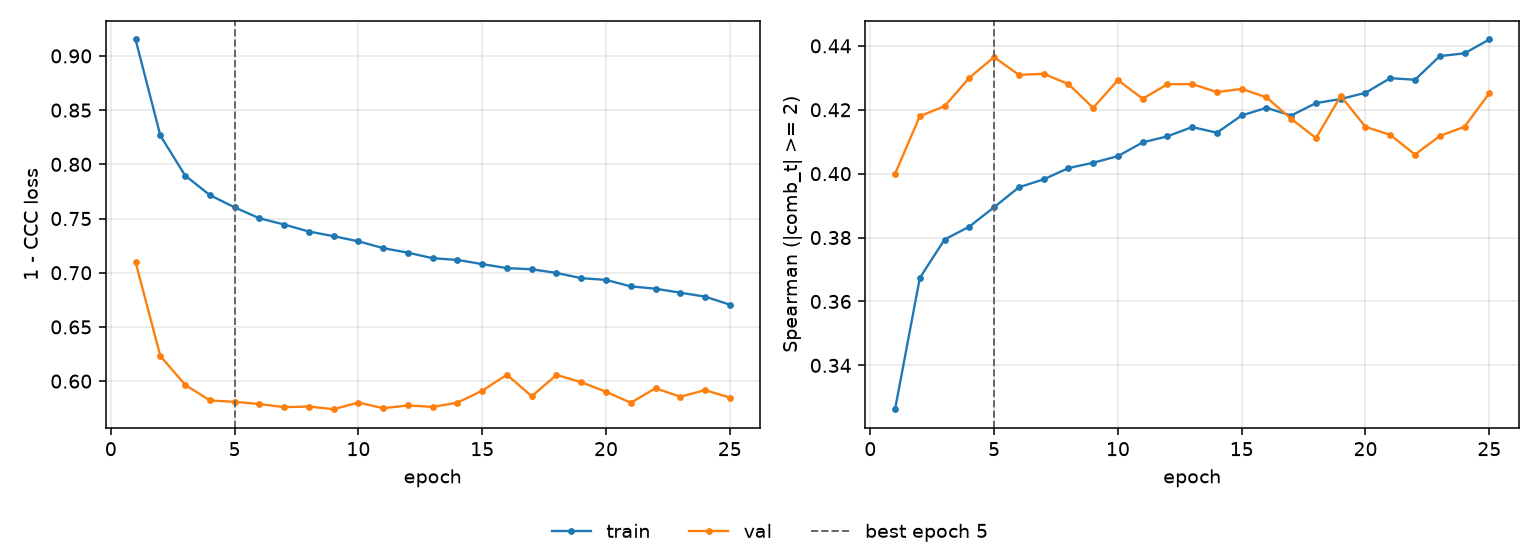

The table this chart was drawn from, first rows:
epoch, tr_loss, vl_loss, tr_sp, vl_sp, is_best
1, 0.9152, 0.7098, 0.3263, 0.4, False
2, 0.8266, 0.6233, 0.3674, 0.418, False
3, 0.7897, 0.5967, 0.3794, 0.4211, False
4, 0.7716, 0.5822, 0.3834, 0.43, False
5, 0.7603, 0.5809, 0.3895, 0.4365, True
6, 0.7502, 0.5789, 0.3957, 0.4309, False
7, 0.7445, 0.576, 0.3982, 0.4313, False
8, 0.738, 0.5766, 0.4017, 0.428, False
9, 0.7337, 0.5741, 0.4034, 0.4206, False
10, 0.729, 0.5803, 0.4055, 0.4293, False
11, 0.7227, 0.575, 0.4098, 0.4235, False
12, 0.7185, 0.5776, 0.4117, 0.428, False
13, 0.7134, 0.5762, 0.4146, 0.4281, False
14, 0.7118, 0.5802, 0.4128, 0.4255, False
15, 0.708, 0.5912, 0.4182, 0.4265, False
16, 0.7042, 0.6059, 0.4206, 0.4239, False
17, 0.7032, 0.586, 0.4182, 0.4172, False
18, 0.6998, 0.6058, 0.4221, 0.4111, False
19, 0.695, 0.599, 0.4234, 0.4243, False
20, 0.6934, 0.5902, 0.4253, 0.4147, False
21, 0.6874, 0.5801, 0.4299, 0.4121, False
22, 0.6853, 0.5934, 0.4294, 0.406, False
23, 0.6816, 0.5857, 0.4368, 0.4118, False
24, 0.678, 0.5917, 0.4377, 0.4147, False
25, 0.6706, 0.5849, 0.442, 0.4252, False
